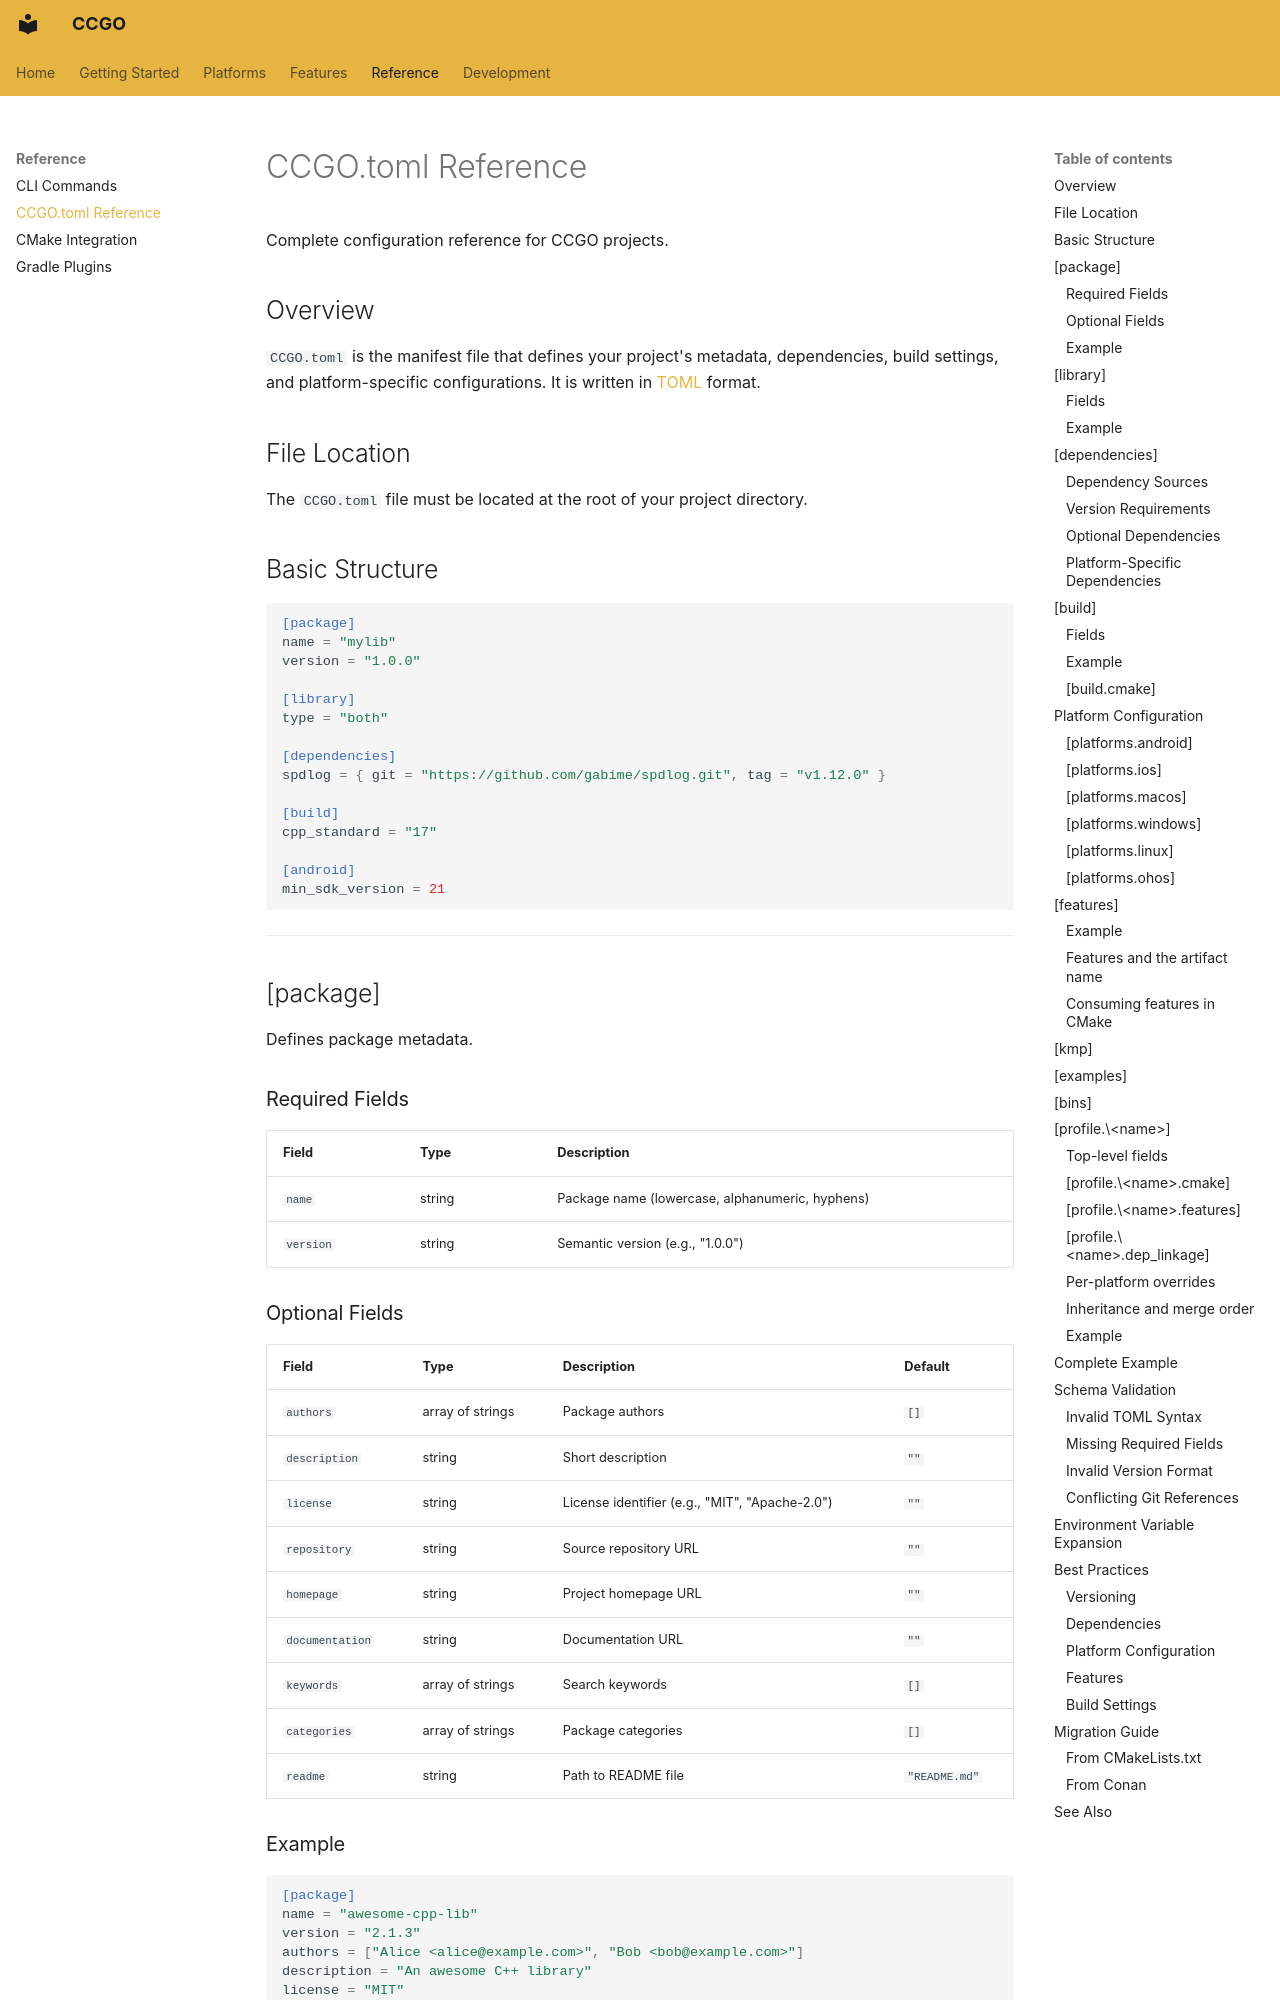

repository: zhlinh/ccgo · page: reference/ccgo-toml/index.html · generator: mkdocs

# CCGO.toml Reference

Complete configuration reference for CCGO projects.

## Overview

`CCGO.toml` is the manifest file that defines your project's metadata, dependencies, build settings, and platform-specific configurations. It is written in [TOML](https://toml.io/) format.

## File Location

The `CCGO.toml` file must be located at the root of your project directory.

## Basic Structure

```toml
[package]
name = "mylib"
version = "1.0.0"

[library]
type = "both"

[dependencies]
spdlog = { git = "https://github.com/gabime/spdlog.git", tag = "v1.12.0" }

[build]
cpp_standard = "17"

[android]
min_sdk_version = 21
```

---

## [package]

Defines package metadata.

### Required Fields

| Field | Type | Description |
|-------|------|-------------|
| `name` | string | Package name (lowercase, alphanumeric, hyphens) |
| `version` | string | Semantic version (e.g., "1.0.0") |

### Optional Fields

| Field | Type | Description | Default |
|-------|------|-------------|---------|
| `authors` | array of strings | Package authors | `[]` |
| `description` | string | Short description | `""` |
| `license` | string | License identifier (e.g., "MIT", "Apache-2.0") | `""` |
| `repository` | string | Source repository URL | `""` |
| `homepage` | string | Project homepage URL | `""` |
| `documentation` | string | Documentation URL | `""` |
| `keywords` | array of strings | Search keywords | `[]` |
| `categories` | array of strings | Package categories | `[]` |
| `readme` | string | Path to README file | `"README.md"` |

### Example

```toml
[package]
name = "awesome-cpp-lib"
version = "2.1.3"
authors = ["Alice <alice@example.com>", "Bob <bob@example.com>"]
description = "An awesome C++ library"
license = "MIT"
repository = "https://github.com/user/awesome-cpp-lib"
homepage = "https://awesome-cpp-lib.dev"
keywords = ["networking", "async", "performance"]
categories = ["network-programming", "asynchronous"]
```

---

## [library]

Defines library build configuration.
